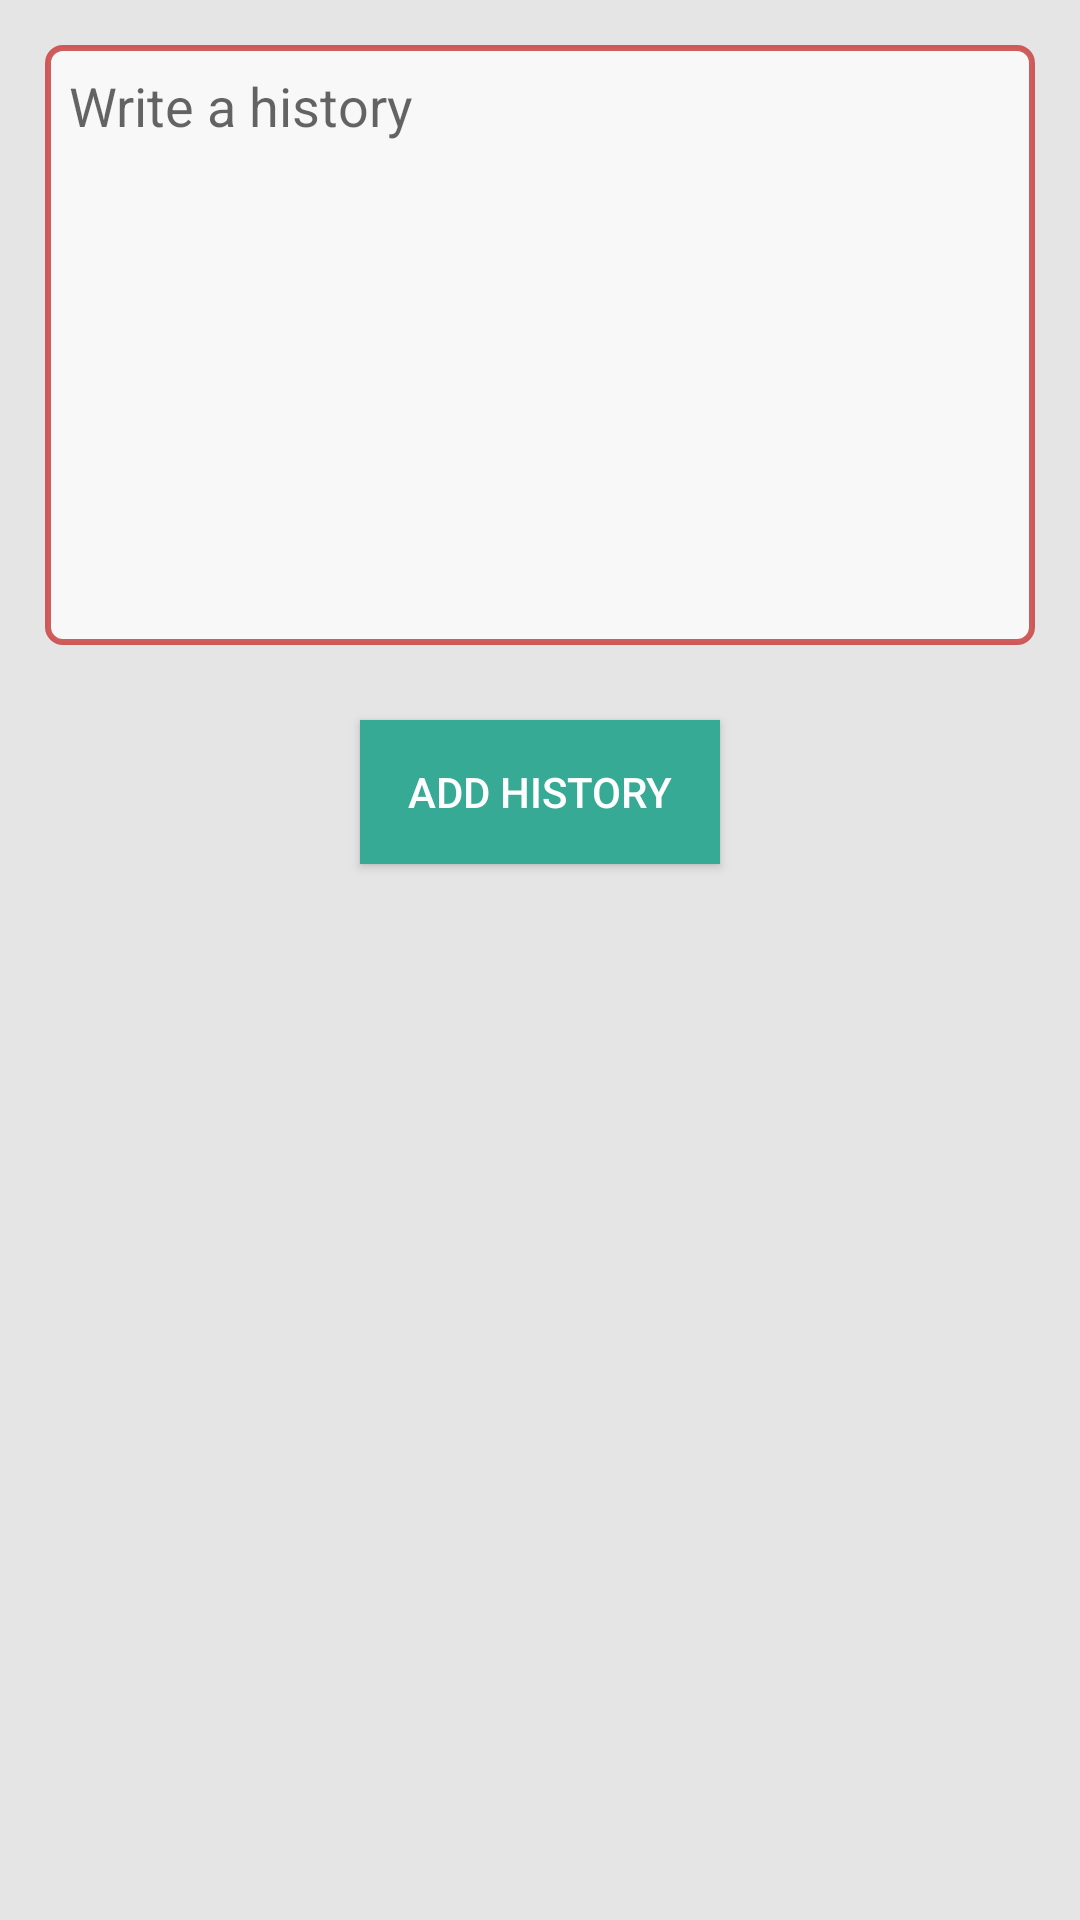

Produce the Android XML layout that renders to this screen, including the resource entries it uses.
<!-- AndroidManifest.xml: activity theme AppTheme.NoActionBar -->
<!-- res/layout/activity_add_history.xml -->
<?xml version="1.0" encoding="utf-8"?>
<android.support.constraint.ConstraintLayout xmlns:android="http://schemas.android.com/apk/res/android"
    xmlns:app="http://schemas.android.com/apk/res-auto"
    xmlns:tools="http://schemas.android.com/tools"
    android:layout_width="match_parent"
    android:layout_height="match_parent"
    android:background="@color/dark_white"
    tools:context="com.example.crazynet.medicalhub.AddHistoryActivity">

    <EditText
        android:id="@+id/edit_add_history"
        android:layout_width="match_parent"
        android:layout_height="200dp"
        app:layout_constraintStart_toStartOf="parent"
        app:layout_constraintEnd_toEndOf="parent"
        app:layout_constraintTop_toTopOf="parent"
        android:layout_margin="15dp"
        android:background="@drawable/edit_text_background"
        android:textColor="@color/black"
        android:gravity="top"
        android:hint="Write a history"
        android:padding="8dp"/>

    <Button
        android:id="@+id/btn_add_history_p"
        android:layout_width="120dp"
        android:layout_height="wrap_content"
        android:text="Add History"
        android:background="@drawable/btn_back"
        app:layout_constraintTop_toBottomOf="@id/edit_add_history"
        android:layout_marginTop="25dp"
        app:layout_constraintEnd_toEndOf="parent"
        app:layout_constraintStart_toStartOf="parent"
        android:textColor="@color/white"/>


</android.support.constraint.ConstraintLayout>
<!-- resources referenced by this layout -->
<resources>
  <color name="black">#2D2D2D</color>
  <color name="dark_white">#E5E5E5</color>
  <color name="white">#fff</color>
  <!-- drawable btn_back (drawable) -->
  <?xml version="1.0" encoding="utf-8"?>
  <shape xmlns:android="http://schemas.android.com/apk/res/android">
      <solid android:color="@color/green"/>
  
      <padding android:left="0dp" android:top="0dp"
          android:right="0dp" android:bottom="0dp" />
  </shape>
  <!-- drawable edit_text_background (drawable) -->
  <?xml version="1.0" encoding="utf-8"?>
  <shape xmlns:android="http://schemas.android.com/apk/res/android">
  
      <stroke android:width="2dp"
          android:color="@color/red_light" />
  
  <solid android:color="@color/Lightwhite"/>
  
      <padding android:left="1dp"
          android:top="1dp"
          android:right="1dp"
          android:bottom="1dp" />
  
      <corners android:bottomRightRadius="5dp"
          android:bottomLeftRadius="5dp"
          android:topLeftRadius="5dp"
          android:topRightRadius="5dp" />
  </shape>
  <style name="AppTheme.NoActionBar">
          <item name="windowActionBar">false</item>
          <item name="windowNoTitle">true</item>
          <item name="android:statusBarColor">#9a3ba3</item>
      </style>
  <color name="green">#36AA95</color>
  <color name="red_light">#ddCB4545</color>
  <color name="Lightwhite">#bbffffff</color>
</resources>
